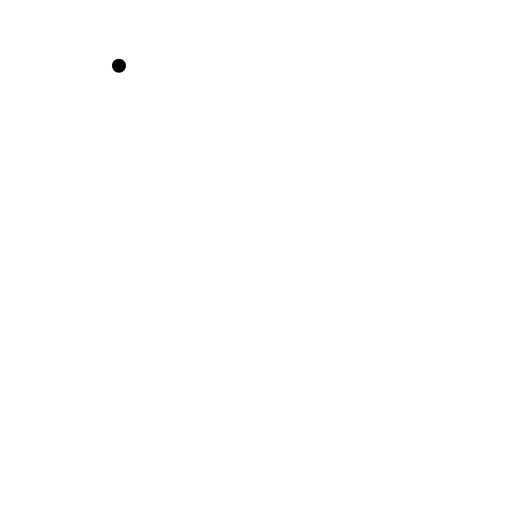
t = 0.00 s
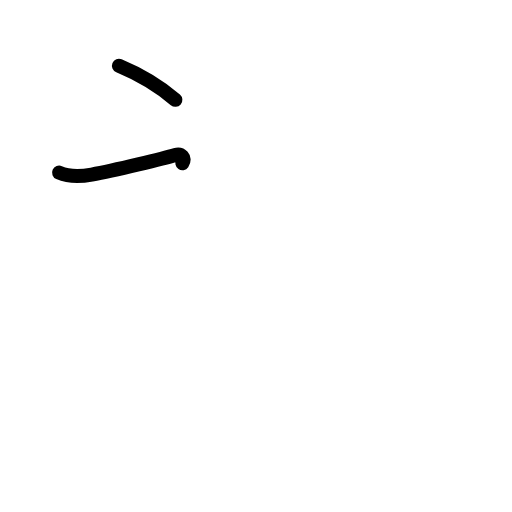
t = 1.63 s
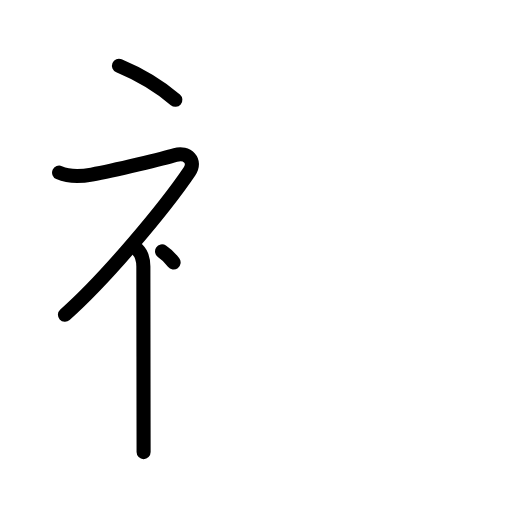
t = 3.25 s
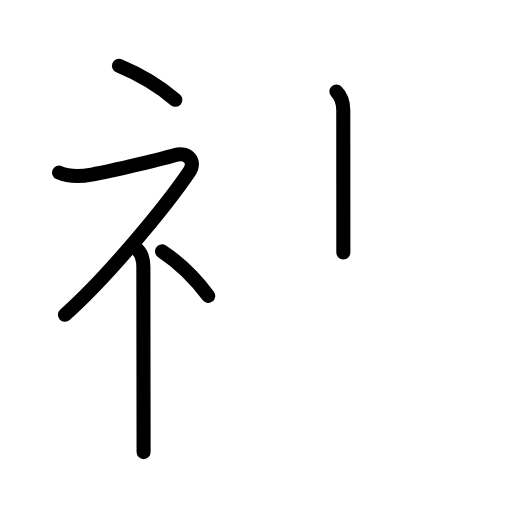
t = 4.75 s
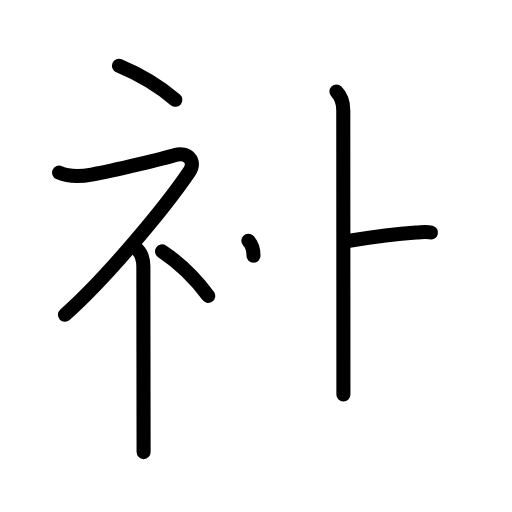
t = 6.38 s
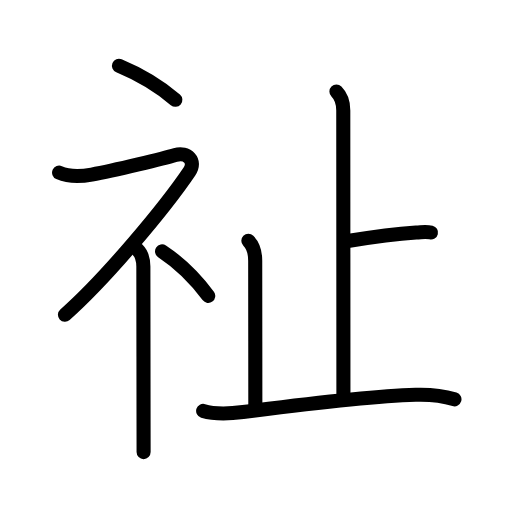
t = 8.00 s

The animated SVG that drew these frames (rendered in a browser with its animation timeline set to each time). Animation: 25 SMIL elements (animate=25); one cycle of 8.00 s.

<?xml version="1.0" encoding="UTF-8"?>
<!--
AniKanjiVG is licensed by CC-BY-SA Paul C. Sommerhoff (https://bitbucket.org/sommerhoff/anikanjivg).
AniKanjiVG uses KanjiVG which is licensed by CC-BY-SA Ulrich Apel (http://kanjivg.tagaini.net).
See also http://creativecommons.org/licenses/by-sa/3.0/
-->
<svg xmlns:kvg='http://kanjivg.tagaini.net' xmlns='http://www.w3.org/2000/svg' width='109' height='109' viewBox='0 0 109 109' style='fill:none;stroke:#000000;stroke-width:3;stroke-linecap:round;stroke-linejoin:round;' id="kvg:kanji_07949"><g id="kvg:07949" kvg:element="祉"><g id="kvg:07949-g1" kvg:element="礻" kvg:variant="true" kvg:original="示" kvg:position="left" kvg:radical="general"><path id="kvg:07949-s1" kvg:type="㇔" d="M25.33,14c4.1,1.71,8.49,4.26,12,7.25"><animate attributeName="d" begin="0.0s" dur="1.0s" from="M25.33,14C25.33,14,25.33,14,25.33,14" to="M25.33,14c4.1,1.71,8.49,4.26,12,7.25" />
</path>
<path id="kvg:07949-s2" kvg:type="㇇" d="M12.58,36.75c2.17,0.96,4.68,0.83,6.95,0.42c4.87-0.88,15.61-3.52,17.8-4.17c2.5-0.75,4.52,1.26,3,3.5c-5.25,7.75-17.75,22.75-26.5,30.5"><animate attributeName="d" begin="1.0s" dur="0.25s" from="M12.58,36.75C12.58,36.75,12.58,36.75,12.58,36.75" to="M12.58,36.75c2.17,0.96,4.68,0.83,6.95,0.42" />
<animate attributeName="d" begin="1.25s" dur="0.25s" from="M12.58,36.75c2.17,0.96,4.68,0.83,6.95,0.42c0,0,0,0,0,0,0" to="M12.58,36.75c2.17,0.96,4.68,0.83,6.95,0.42c4.87-0.88,15.61-3.52,17.8-4.17" />
<animate attributeName="d" begin="1.5s" dur="0.25s" from="M12.58,36.75c2.17,0.96,4.68,0.83,6.95,0.42c4.87-0.88,15.61-3.52,17.8-4.17c0,0,0,0,0,0,0" to="M12.58,36.75c2.17,0.96,4.68,0.83,6.95,0.42c4.87-0.88,15.61-3.52,17.8-4.17c2.5-0.75,4.52,1.26,3,3.5" />
<animate attributeName="d" begin="1.75s" dur="0.25s" from="M12.58,36.75c2.17,0.96,4.68,0.83,6.95,0.42c4.87-0.88,15.61-3.52,17.8-4.17c2.5-0.75,4.52,1.26,3,3.5c0,0,0,0,0,0,0" to="M12.58,36.75c2.17,0.96,4.68,0.83,6.95,0.42c4.87-0.88,15.61-3.52,17.8-4.17c2.5-0.75,4.52,1.26,3,3.5c-5.25,7.75-17.75,22.75-26.5,30.5" />
<animate attributeName="d" begin="0s" dur="1.0s" from="M-100,-100" to="M-100,-100" />
</path>
<path id="kvg:07949-s3" kvg:type="㇑" d="M29.25,53.11c1.01,1.01,1.27,2.26,1.27,3.64c0,4.58,0.03,22.78,0.04,32.75c0.01,3.84,0.01,6.5,0.01,6.75"><animate attributeName="d" begin="2.0s" dur="0.3333333333333333s" from="M29.25,53.11C29.25,53.11,29.25,53.11,29.25,53.11" to="M29.25,53.11c1.01,1.01,1.27,2.26,1.27,3.64" />
<animate attributeName="d" begin="2.3333333333333335s" dur="0.3333333333333333s" from="M29.25,53.11c1.01,1.01,1.27,2.26,1.27,3.64c0,0,0,0,0,0,0" to="M29.25,53.11c1.01,1.01,1.27,2.26,1.27,3.64c0,4.58,0.03,22.78,0.04,32.75" />
<animate attributeName="d" begin="2.6666666666666665s" dur="0.3333333333333333s" from="M29.25,53.11c1.01,1.01,1.27,2.26,1.27,3.64c0,4.58,0.03,22.78,0.04,32.75c0,0,0,0,0,0,0" to="M29.25,53.11c1.01,1.01,1.27,2.26,1.27,3.64c0,4.58,0.03,22.78,0.04,32.75c0.01,3.84,0.01,6.5,0.01,6.75" />
<animate attributeName="d" begin="0s" dur="2.0s" from="M-100,-100" to="M-100,-100" />
</path>
<path id="kvg:07949-s4" kvg:type="㇔" d="M34.5,53.5c3.36,2.23,6.95,5.58,9.83,9.5"><animate attributeName="d" begin="3.0s" dur="1.0s" from="M34.5,53.5C34.5,53.5,34.5,53.5,34.5,53.5" to="M34.5,53.5c3.36,2.23,6.95,5.58,9.83,9.5" />
<animate attributeName="d" begin="0s" dur="3.0s" from="M-100,-100" to="M-100,-100" />
</path>
</g>
<g id="kvg:07949-g2" kvg:element="止" kvg:position="right" kvg:phon="止"><g id="kvg:07949-g3" kvg:element="卜" kvg:original="ト"><path id="kvg:07949-s5" kvg:type="㇑a" d="M71.62,19.5c1,1,1.46,2.62,1.46,4c0,1.02,0.03,53.62,0.03,60.5"><animate attributeName="d" begin="4.0s" dur="0.5s" from="M71.62,19.5C71.62,19.5,71.62,19.5,71.62,19.5" to="M71.62,19.5c1,1,1.46,2.62,1.46,4" />
<animate attributeName="d" begin="4.5s" dur="0.5s" from="M71.62,19.5c1,1,1.46,2.62,1.46,4c0,0,0,0,0,0,0" to="M71.62,19.5c1,1,1.46,2.62,1.46,4c0,1.02,0.03,53.62,0.03,60.5" />
<animate attributeName="d" begin="0s" dur="4.0s" from="M-100,-100" to="M-100,-100" />
</path>
<path id="kvg:07949-s6" kvg:type="㇐b" d="M74.38,51.25c3.87-0.62,9.12-1.38,14.22-1.75c1.68-0.12,2.1-0.25,3.15,0"><animate attributeName="d" begin="5.0s" dur="0.5s" from="M74.38,51.25C74.38,51.25,74.38,51.25,74.38,51.25" to="M74.38,51.25c3.87-0.62,9.12-1.38,14.22-1.75" />
<animate attributeName="d" begin="5.5s" dur="0.5s" from="M74.38,51.25c3.87-0.62,9.12-1.38,14.22-1.75c0,0,0,0,0,0,0" to="M74.38,51.25c3.87-0.62,9.12-1.38,14.22-1.75c1.68-0.12,2.1-0.25,3.15,0" />
<animate attributeName="d" begin="0s" dur="5.0s" from="M-100,-100" to="M-100,-100" />
</path>
</g>
<path id="kvg:07949-s7" kvg:type="㇑a" d="M52.87,51.25c0.81,0.81,1.46,2.38,1.46,4.25c0,5,0.03,23.25,0.03,31.5"><animate attributeName="d" begin="6.0s" dur="0.5s" from="M52.87,51.25C52.87,51.25,52.87,51.25,52.87,51.25" to="M52.87,51.25c0.81,0.81,1.46,2.38,1.46,4.25" />
<animate attributeName="d" begin="6.5s" dur="0.5s" from="M52.87,51.25c0.81,0.81,1.46,2.38,1.46,4.25c0,0,0,0,0,0,0" to="M52.87,51.25c0.81,0.81,1.46,2.38,1.46,4.25c0,5,0.03,23.25,0.03,31.5" />
<animate attributeName="d" begin="0s" dur="6.0s" from="M-100,-100" to="M-100,-100" />
</path>
<path id="kvg:07949-s8" kvg:type="㇐" d="M43.25,87.48c2.7,0.82,5.72,0.59,8.49,0.24c11.38-1.47,25.88-3.34,36.76-3.67c2.55-0.08,5.37,0.08,8.25,0.96"><animate attributeName="d" begin="7.0s" dur="0.3333333333333333s" from="M43.25,87.48C43.25,87.48,43.25,87.48,43.25,87.48" to="M43.25,87.48c2.7,0.82,5.72,0.59,8.49,0.24" />
<animate attributeName="d" begin="7.333333333333333s" dur="0.3333333333333333s" from="M43.25,87.48c2.7,0.82,5.72,0.59,8.49,0.24c0,0,0,0,0,0,0" to="M43.25,87.48c2.7,0.82,5.72,0.59,8.49,0.24c11.38-1.47,25.88-3.34,36.76-3.67" />
<animate attributeName="d" begin="7.666666666666667s" dur="0.3333333333333333s" from="M43.25,87.48c2.7,0.82,5.72,0.59,8.49,0.24c11.38-1.47,25.88-3.34,36.76-3.67c0,0,0,0,0,0,0" to="M43.25,87.48c2.7,0.82,5.72,0.59,8.49,0.24c11.38-1.47,25.88-3.34,36.76-3.67c2.55-0.08,5.37,0.08,8.25,0.96" />
<animate attributeName="d" begin="0s" dur="7.0s" from="M-100,-100" to="M-100,-100" />
</path>
</g>
</g>
</svg>
